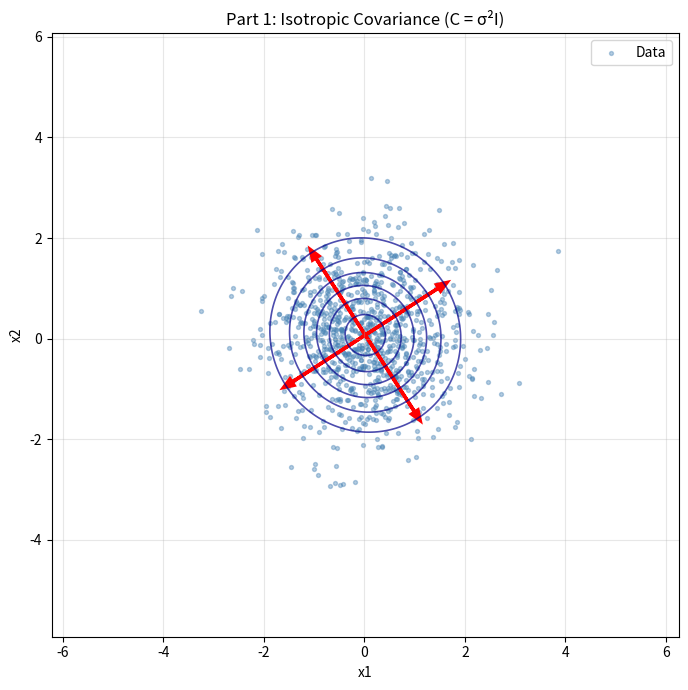
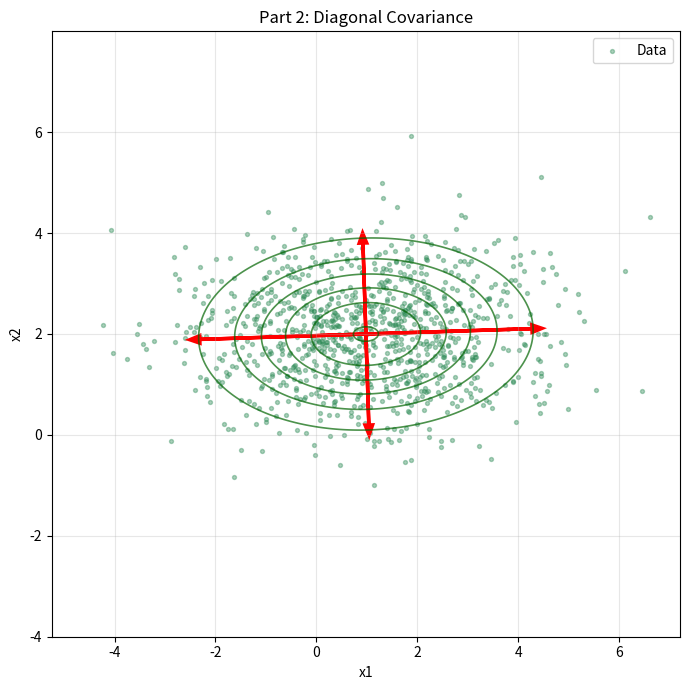
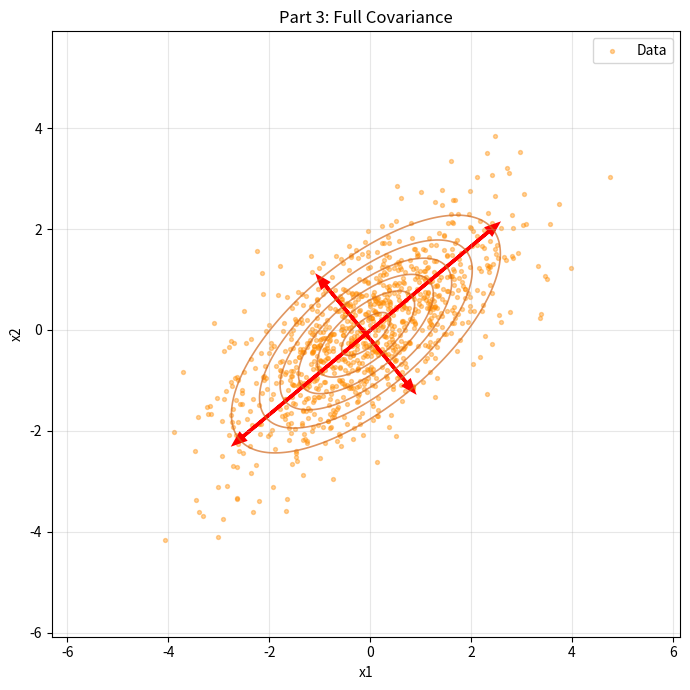
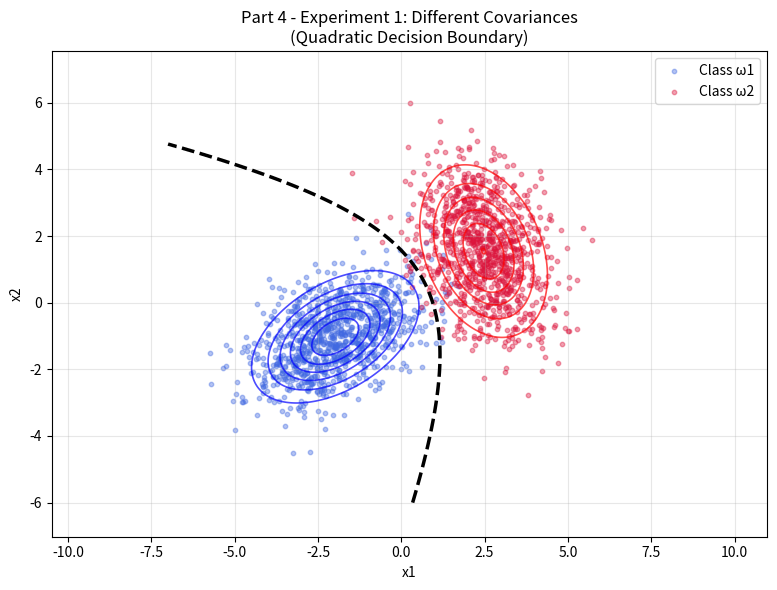
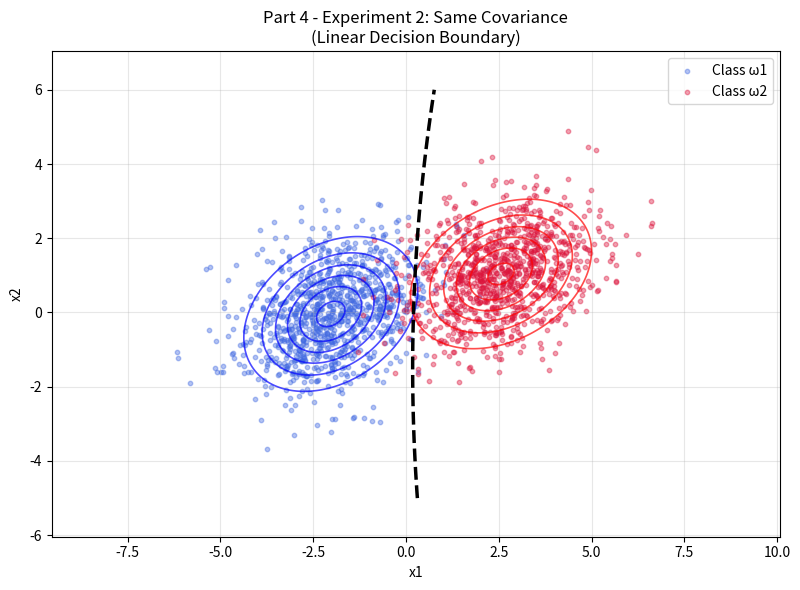

Recreate these plots in Python, in order.
import numpy as np
import matplotlib.pyplot as plt
from scipy.stats import multivariate_normal
from numpy.linalg import eig
from scipy.linalg import sqrtm

np.random.seed(42)
N = 1000

# Helper functions

def generate_with_cov(mu, cov, n=N):
    X = np.random.randn(n, 2)
    L = sqrtm(cov)
    return mu + X @ L.T

def estimate_params(data):
    mu_hat = np.mean(data, axis=0)
    cov_hat = np.cov(data, rowvar=False)
    return mu_hat, cov_hat

def plot_constant_density(ax, mu, cov, color='blue'):
    x = np.linspace(mu[0]-6, mu[0]+6, 300)
    y = np.linspace(mu[1]-6, mu[1]+6, 300)
    X, Y = np.meshgrid(x, y)
    pos = np.dstack((X, Y))
    Z = multivariate_normal(mu, cov).pdf(pos)
    ax.contour(X, Y, Z, levels=7, colors=color, alpha=0.7, linewidths=1.2)

def plot_eigenvectors(ax, mu, cov, scale=2.0, color='red'):
    eigenvalues, eigenvectors = eig(cov)
    idx = eigenvalues.argsort()[::-1]
    eigenvalues = eigenvalues[idx]
    eigenvectors = eigenvectors[:, idx]

    for i in range(2):
        length = scale * np.sqrt(eigenvalues[i])
        vec = eigenvectors[:, i] * length
        ax.arrow(mu[0], mu[1],  vec[0],  vec[1],
                 head_width=0.15, head_length=0.2,
                 fc=color, ec=color, linewidth=2.5, length_includes_head=True)
        ax.arrow(mu[0], mu[1], -vec[0], -vec[1],
                 head_width=0.15, head_length=0.2,
                 fc=color, ec=color, linewidth=2.5, length_includes_head=True)

# PART 1: Isotropic Covariance (C = σ²I)
print("\n PART 1: Isotropic Covariance ")

mu = np.array([0.0, 0.0])
cov = np.eye(2)

D1 = np.random.normal(0, 1, N)
D2 = np.random.normal(0, 1, N)
data = np.column_stack((D1, D2))

mu_hat, cov_hat = estimate_params(data)
eigvals, eigvecs = eig(cov_hat)
idx = eigvals.argsort()[::-1]
eigvals = eigvals[idx]

print("Estimated mean:", mu_hat)
print("Estimated covariance:\n", cov_hat)
print("Eigenvalues:", eigvals)
print("Axis lengths (√λ):", np.sqrt(eigvals))

fig, ax = plt.subplots(figsize=(7, 7))
ax.scatter(data[:,0], data[:,1], s=8, alpha=0.4, c='steelblue', label='Data')
plot_constant_density(ax, mu_hat, cov_hat, 'darkblue')
plot_eigenvectors(ax, mu_hat, cov_hat)
ax.set_title("Part 1: Isotropic Covariance (C = σ²I)")
ax.set_xlabel("x1")
ax.set_ylabel("x2")
ax.axis('equal')
ax.grid(True, alpha=0.3)
ax.legend()
plt.tight_layout()
plt.show()

# PART 2: Diagonal Covariance
print("\n PART 2: Diagonal Covariance ")

mu = np.array([1.0, 2.0])
cov = np.array([[3.0, 0.0],
                [0.0, 1.0]])

data = generate_with_cov(mu, cov)
mu_hat, cov_hat = estimate_params(data)
eigvals, eigvecs = eig(cov_hat)
idx = eigvals.argsort()[::-1]
eigvals = eigvals[idx]

print("Estimated mean:", mu_hat)
print("Estimated covariance:\n", cov_hat)
print("Eigenvalues:", eigvals)
print("Axis lengths (√λ):", np.sqrt(eigvals))

fig, ax = plt.subplots(figsize=(7, 7))
ax.scatter(data[:,0], data[:,1], s=8, alpha=0.4, c='seagreen', label='Data')
plot_constant_density(ax, mu_hat, cov_hat, 'darkgreen')
plot_eigenvectors(ax, mu_hat, cov_hat)
ax.set_title("Part 2: Diagonal Covariance")
ax.set_xlabel("x1")
ax.set_ylabel("x2")
ax.axis('equal')
ax.grid(True, alpha=0.3)
ax.legend()
plt.tight_layout()
plt.show()

# PART 3: Full Covariance
print("\n PART 3: Full Covariance ")

mu = np.array([0.0, 0.0])
cov = np.array([[2.0, 1.2],
                [1.2, 1.5]])

data = generate_with_cov(mu, cov)
mu_hat, cov_hat = estimate_params(data)
eigvals, eigvecs = eig(cov_hat)
idx = eigvals.argsort()[::-1]
eigvals = eigvals[idx]

print("Estimated mean:", mu_hat)
print("Estimated covariance:\n", cov_hat)
print("Eigenvalues:", eigvals)
print("Axis lengths (√λ):", np.sqrt(eigvals))

fig, ax = plt.subplots(figsize=(7, 7))
ax.scatter(data[:,0], data[:,1], s=8, alpha=0.4, c='darkorange', label='Data')
plot_constant_density(ax, mu_hat, cov_hat, 'chocolate')
plot_eigenvectors(ax, mu_hat, cov_hat)
ax.set_title("Part 3: Full Covariance")
ax.set_xlabel("x1")
ax.set_ylabel("x2")
ax.axis('equal')
ax.grid(True, alpha=0.3)
ax.legend()
plt.tight_layout()
plt.show()


# PART 4: Decision Boundaries (2 Experiments)
print("\n PART 4: Decision Boundaries ")

#  Experiment 1: Different covariances 
print("\n Experiment 1: Different covariances ")

mu1 = np.array([-2.0, -1.0])
cov1 = np.array([[1.5, 0.6],
                 [0.6, 1.0]])

mu2 = np.array([2.5, 1.5])
cov2 = np.array([[1.0, -0.4],
                 [-0.4, 2.0]])

Y1 = generate_with_cov(mu1, cov1)
Y2 = generate_with_cov(mu2, cov2)

m1, c1 = estimate_params(Y1)
m2, c2 = estimate_params(Y2)

print("Class 1 mean:", m1)
print("Class 2 mean:", m2)

fig, ax = plt.subplots(figsize=(8, 6))
ax.scatter(Y1[:,0], Y1[:,1], s=10, alpha=0.4, c='royalblue', label='Class ω1')
ax.scatter(Y2[:,0], Y2[:,1], s=10, alpha=0.4, c='crimson', label='Class ω2')
plot_constant_density(ax, m1, c1, 'blue')
plot_constant_density(ax, m2, c2, 'red')

x = np.linspace(-7, 8, 400)
y = np.linspace(-6, 7, 400)
X, Y = np.meshgrid(x, y)
pos = np.dstack((X, Y))
pdf1 = multivariate_normal(m1, c1).pdf(pos)
pdf2 = multivariate_normal(m2, c2).pdf(pos)
ax.contour(X, Y, pdf1 - pdf2, levels=[0], colors='black', linewidths=2.5, linestyles='--')

ax.set_title("Part 4 - Experiment 1: Different Covariances\n(Quadratic Decision Boundary)")
ax.set_xlabel("x1")
ax.set_ylabel("x2")
ax.axis('equal')
ax.grid(True, alpha=0.3)
ax.legend()
plt.tight_layout()
plt.show()

# Experiment 2: Same covariance 
print("\n Experiment 2: Same covariance ")

mu1 = np.array([-2.0, 0.0])
mu2 = np.array([2.5, 1.0])
same_cov = np.array([[1.5, 0.4],
                     [0.4, 1.2]])

Y1 = generate_with_cov(mu1, same_cov)
Y2 = generate_with_cov(mu2, same_cov)

m1, c1 = estimate_params(Y1)
m2, c2 = estimate_params(Y2)

print("Both classes use the same covariance")

fig, ax = plt.subplots(figsize=(8, 6))
ax.scatter(Y1[:,0], Y1[:,1], s=10, alpha=0.4, c='royalblue', label='Class ω1')
ax.scatter(Y2[:,0], Y2[:,1], s=10, alpha=0.4, c='crimson', label='Class ω2')
plot_constant_density(ax, m1, c1, 'blue')
plot_constant_density(ax, m2, c2, 'red')

x = np.linspace(-7, 8, 400)
y = np.linspace(-5, 6, 400)
X, Y = np.meshgrid(x, y)
pos = np.dstack((X, Y))
pdf1 = multivariate_normal(m1, c1).pdf(pos)
pdf2 = multivariate_normal(m2, c2).pdf(pos)
ax.contour(X, Y, pdf1 - pdf2, levels=[0], colors='black', linewidths=2.5, linestyles='--')

ax.set_title("Part 4 - Experiment 2: Same Covariance\n(Linear Decision Boundary)")
ax.set_xlabel("x1")
ax.set_ylabel("x2")
ax.axis('equal')
ax.grid(True, alpha=0.3)
ax.legend()
plt.tight_layout()
plt.show()

print("\n CONCLUSION ")
print("Different covariances - Quadratic (curved) boundary")
print("Same covariance       - Linear (straight) boundary")
